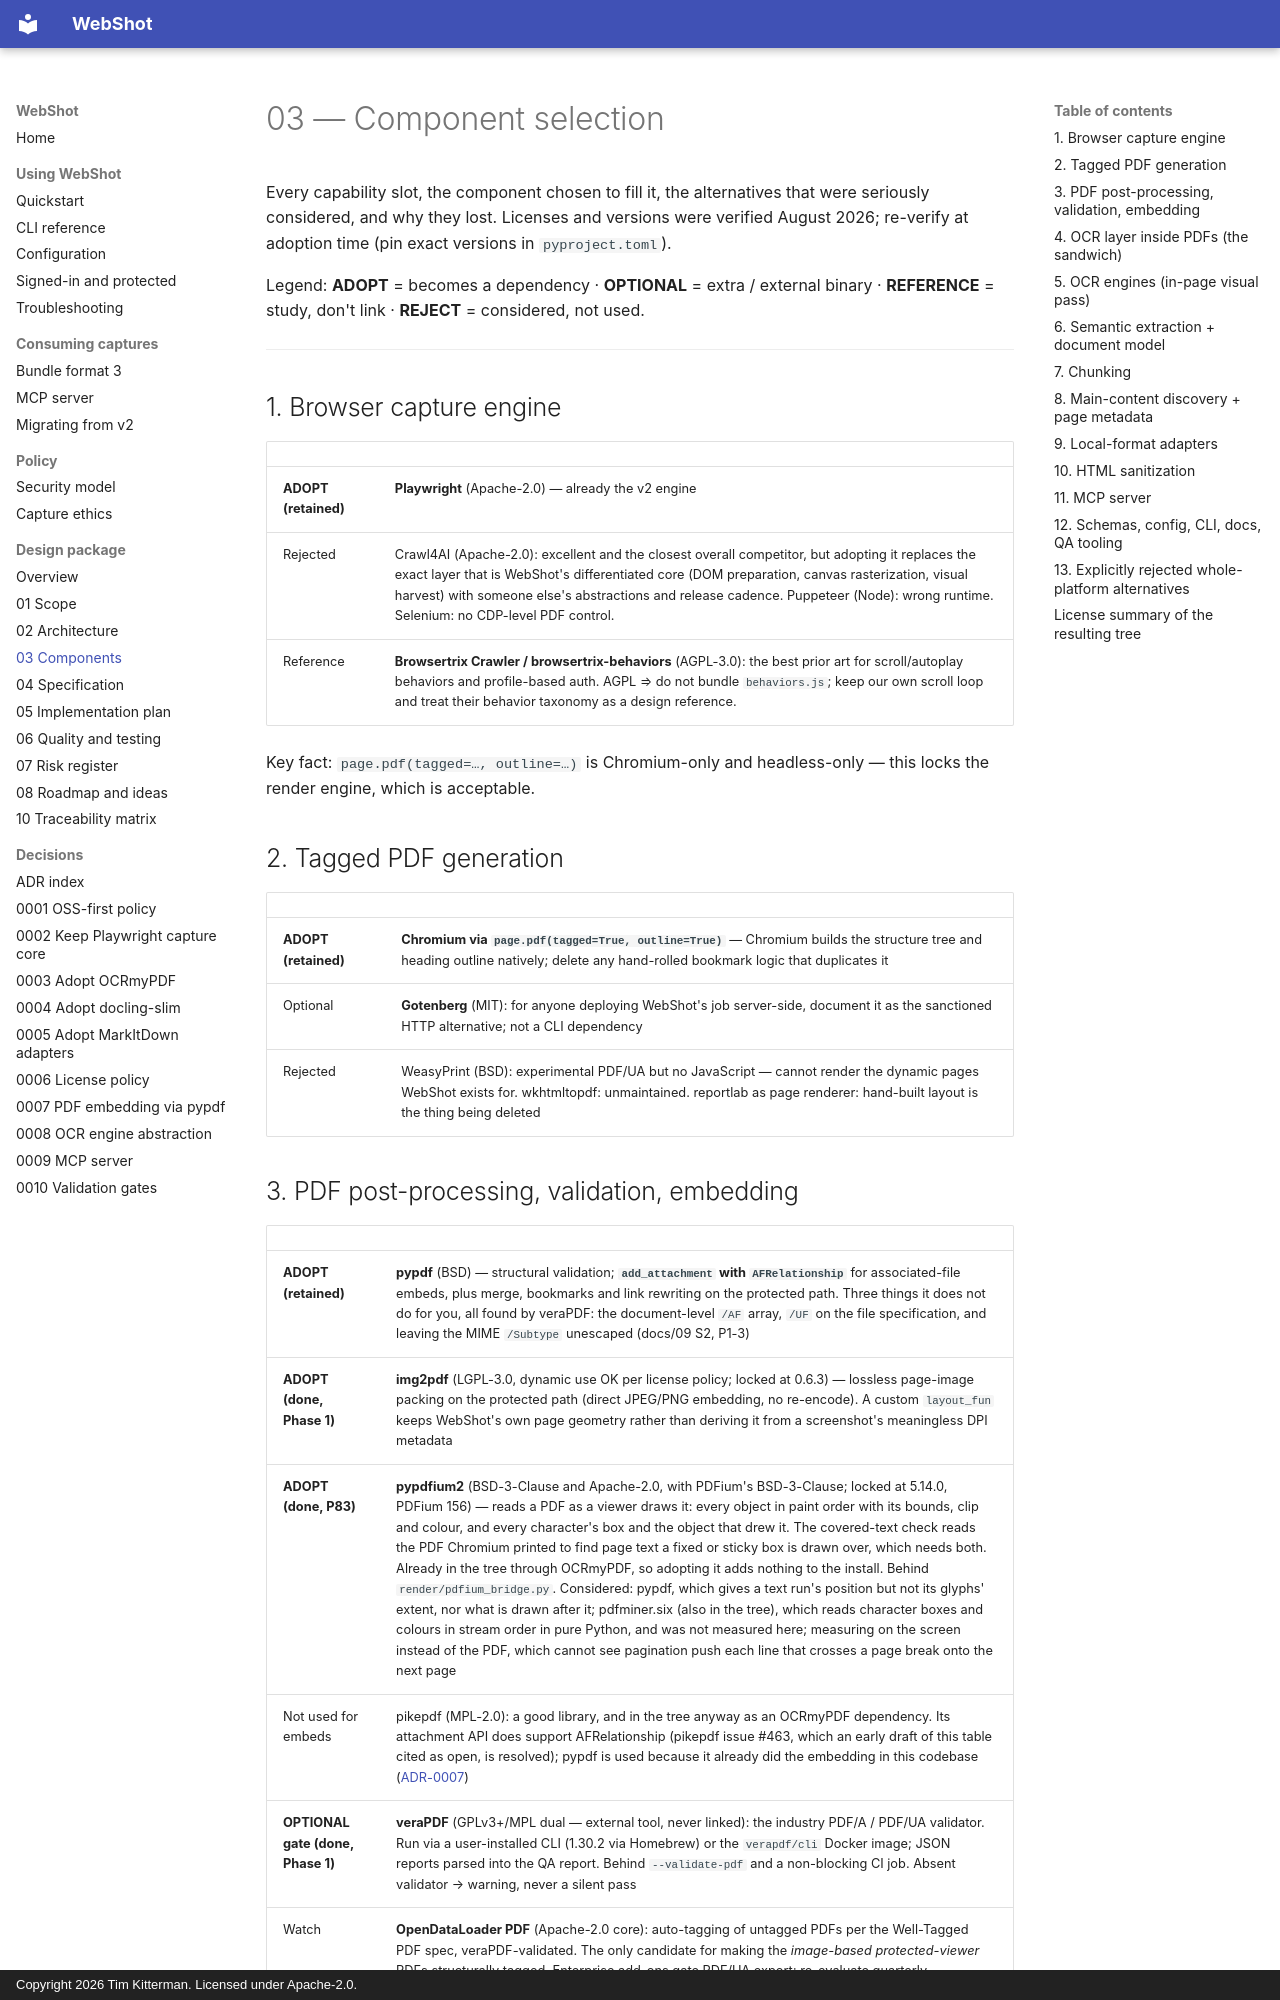

repository: kitterman-t/webshot-ai · page: 03-components/index.html · generator: mkdocs · copyright: Copyright 2026 Tim Kitterman. Licensed under Apache-2.0.

# 03 — Component selection

Every capability slot, the component chosen to fill it, the alternatives that
were seriously considered, and why they lost. Licenses and versions were
verified August 2026; re-verify at adoption time (pin exact versions in
`pyproject.toml`).

Legend: **ADOPT** = becomes a dependency · **OPTIONAL** = extra / external
binary · **REFERENCE** = study, don't link · **REJECT** = considered, not used.

---

## 1. Browser capture engine

| | |
|---|---|
| **ADOPT (retained)** | **Playwright** (Apache-2.0) — already the v2 engine |
| Rejected | Crawl4AI (Apache-2.0): excellent and the closest overall competitor, but adopting it replaces the exact layer that is WebShot's differentiated core (DOM preparation, canvas rasterization, visual harvest) with someone else's abstractions and release cadence. Puppeteer (Node): wrong runtime. Selenium: no CDP-level PDF control. |
| Reference | **Browsertrix Crawler / browsertrix-behaviors** (AGPL-3.0): the best prior art for scroll/autoplay behaviors and profile-based auth. AGPL ⇒ do not bundle `behaviors.js`; keep our own scroll loop and treat their behavior taxonomy as a design reference. |

Key fact: `page.pdf(tagged=…, outline=…)` is Chromium-only and headless-only —
this locks the render engine, which is acceptable.

## 2. Tagged PDF generation

| | |
|---|---|
| **ADOPT (retained)** | **Chromium via `page.pdf(tagged=True, outline=True)`** — Chromium builds the structure tree and heading outline natively; delete any hand-rolled bookmark logic that duplicates it |
| Optional | **Gotenberg** (MIT): for anyone deploying WebShot's job server-side, document it as the sanctioned HTTP alternative; not a CLI dependency |
| Rejected | WeasyPrint (BSD): experimental PDF/UA but no JavaScript — cannot render the dynamic pages WebShot exists for. wkhtmltopdf: unmaintained. reportlab as page renderer: hand-built layout is the thing being deleted |

## 3. PDF post-processing, validation, embedding

| | |
|---|---|
| **ADOPT (retained)** | **pypdf** (BSD) — structural validation; **`add_attachment` with `AFRelationship`** for associated-file embeds, plus merge, bookmarks and link rewriting on the protected path. Three things it does not do for you, all found by veraPDF: the document-level `/AF` array, `/UF` on the file specification, and leaving the MIME `/Subtype` unescaped (docs/09 S2, P1-3) |
| **ADOPT (done, Phase 1)** | **img2pdf** (LGPL-3.0, dynamic use OK per license policy; locked at 0.6.3) — lossless page-image packing on the protected path (direct JPEG/PNG embedding, no re-encode). A custom `layout_fun` keeps WebShot's own page geometry rather than deriving it from a screenshot's meaningless DPI metadata |
| **ADOPT (done, P83)** | **pypdfium2** (BSD-3-Clause and Apache-2.0, with PDFium's BSD-3-Clause; locked at 5.14.0, PDFium 156) — reads a PDF as a viewer draws it: every object in paint order with its bounds, clip and colour, and every character's box and the object that drew it. The covered-text check reads the PDF Chromium printed to find page text a fixed or sticky box is drawn over, which needs both. Already in the tree through OCRmyPDF, so adopting it adds nothing to the install. Behind `render/pdfium_bridge.py`. Considered: pypdf, which gives a text run's position but not its glyphs' extent, nor what is drawn after it; pdfminer.six (also in the tree), which reads character boxes and colours in stream order in pure Python, and was not measured here; measuring on the screen instead of the PDF, which cannot see pagination push each line that crosses a page break onto the next page |
| Not used for embeds | pikepdf (MPL-2.0): a good library, and in the tree anyway as an OCRmyPDF dependency. Its attachment API does support AFRelationship (pikepdf issue #463, which an early draft of this table cited as open, is resolved); pypdf is used because it already did the embedding in this codebase ([ADR-0007](adr/0007-pdf-embedding-pypdf.md)) |
| **OPTIONAL gate (done, Phase 1)** | **veraPDF** (GPLv3+/MPL dual — external tool, never linked): the industry PDF/A / PDF/UA validator. Run via a user-installed CLI (1.30.2 via Homebrew) or the `verapdf/cli` Docker image; JSON reports parsed into the QA report. Behind `--validate-pdf` and a non-blocking CI job. Absent validator → warning, never a silent pass |
| Watch | **OpenDataLoader PDF** (Apache-2.0 core): auto-tagging of untagged PDFs per the Well-Tagged PDF spec, veraPDF-validated. The only candidate for making the *image-based protected-viewer* PDFs structurally tagged. Enterprise add-ons gate PDF/UA export; re-evaluate quarterly |
